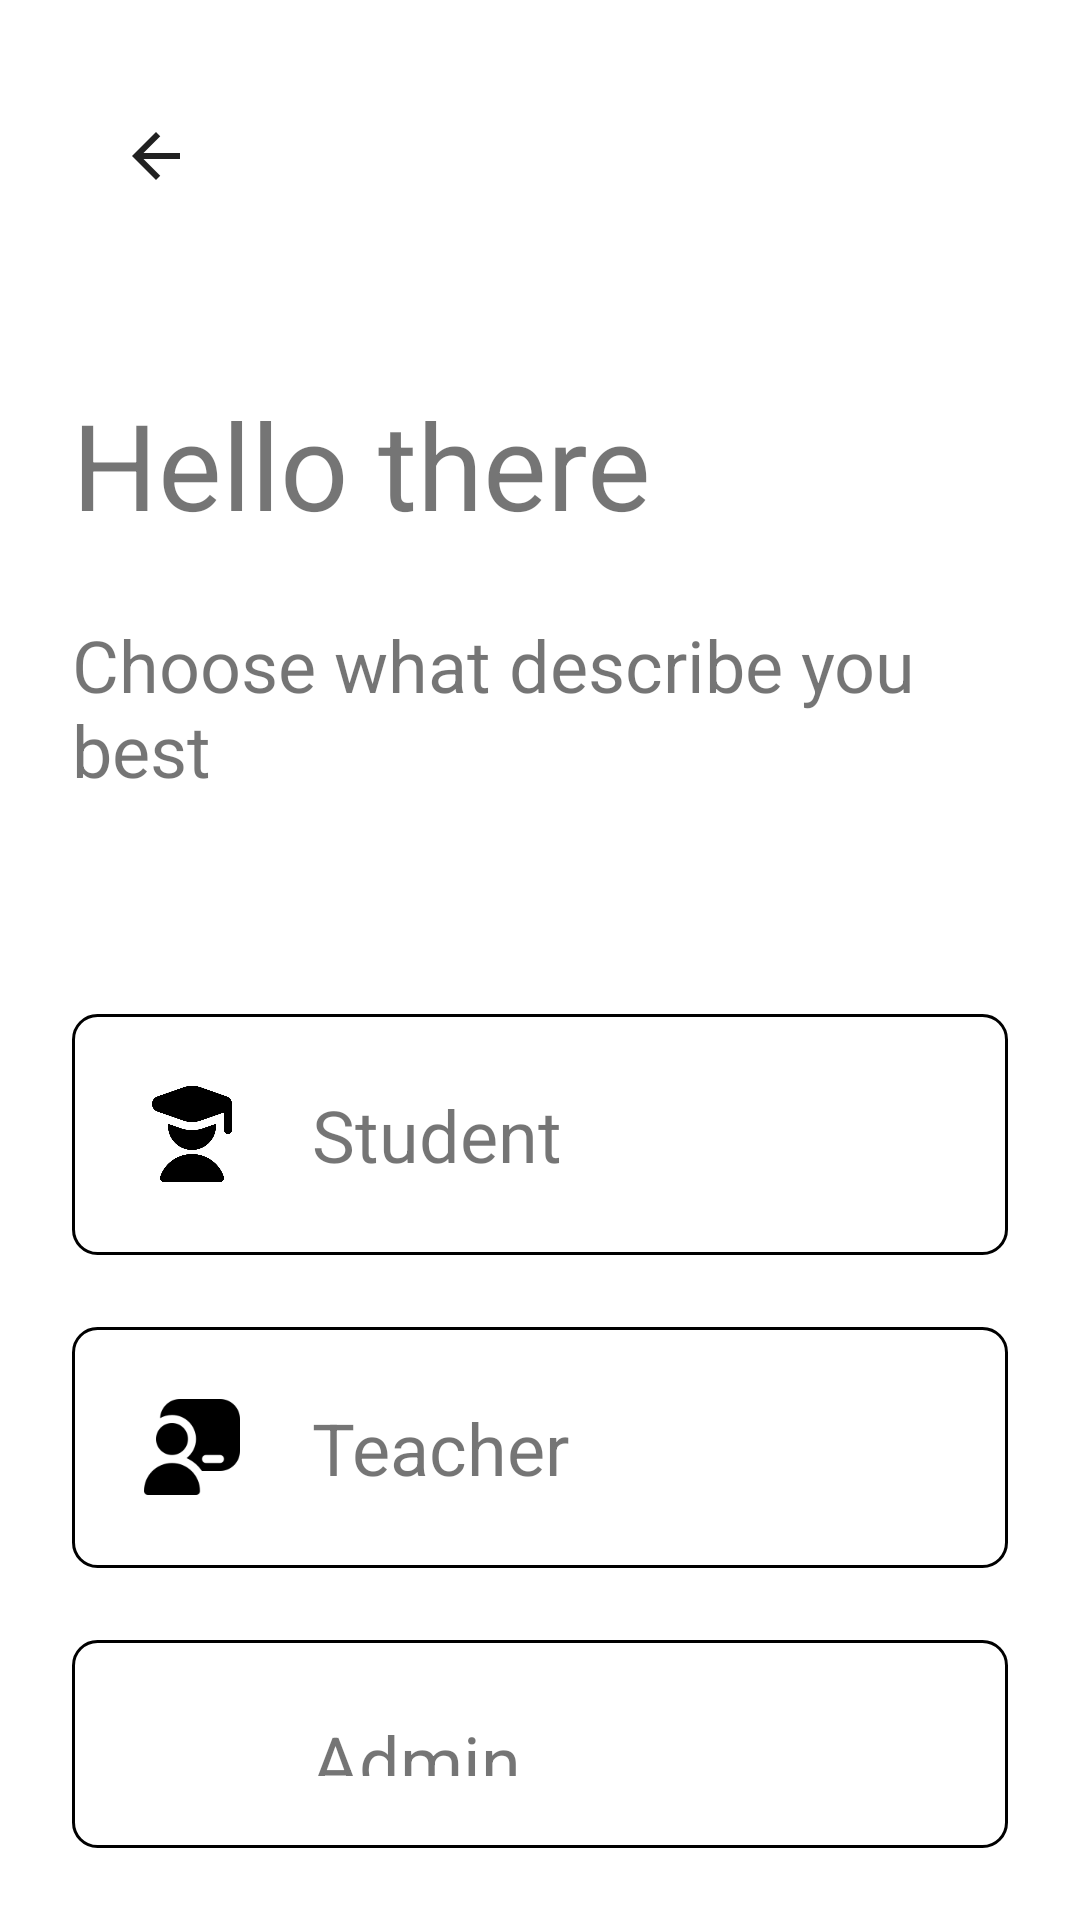

Write the Android layout XML for this screen, with the resource values it uses.
<!-- AndroidManifest.xml: application theme Theme.MindSpring -->
<!-- res/layout/activity_select.xml -->
<?xml version="1.0" encoding="utf-8"?>
<LinearLayout xmlns:android="http://schemas.android.com/apk/res/android"
    android:layout_width="match_parent"
    android:layout_height="match_parent"
    android:orientation="vertical"
    android:padding="24dp">

    
    <ImageButton
        android:id="@+id/backButton"
        android:layout_width="56dp"
        android:layout_height="56dp"
        android:src="@drawable/ic_back"
        android:background="?attr/selectableItemBackgroundBorderless"
        android:padding="8dp"
        android:contentDescription="Back button"/>

    
    <TextView
        android:layout_width="match_parent"
        android:layout_height="wrap_content"
        android:text="Hello there"
        android:textSize="40sp"
        android:layout_marginTop="48dp"
        android:layout_marginBottom="24dp"/>

    
    <TextView
        android:layout_width="match_parent"
        android:layout_height="wrap_content"
        android:text="Choose what describe you best"
        android:textSize="24sp"
        android:layout_marginBottom="48dp"/>

    
    <LinearLayout
        android:layout_width="match_parent"
        android:layout_height="wrap_content"
        android:orientation="vertical"
        android:layout_marginTop="24dp">

        
        <LinearLayout
            android:id="@+id/studentButton"
            android:layout_width="match_parent"
            android:layout_height="wrap_content"
            android:orientation="horizontal"
            android:padding="24dp"
            android:background="@drawable/role_button_background"
            android:layout_marginBottom="24dp">

            <ImageView
                android:layout_width="32dp"
                android:layout_height="32dp"
                android:src="@drawable/ic_student"
                android:layout_gravity="center_vertical"/>

            <TextView
                android:layout_width="wrap_content"
                android:layout_height="wrap_content"
                android:text="Student"
                android:textSize="24sp"
                android:layout_marginStart="24dp"/>
        </LinearLayout>

        
        <LinearLayout
            android:id="@+id/teacherButton"
            android:layout_width="match_parent"
            android:layout_height="wrap_content"
            android:orientation="horizontal"
            android:padding="24dp"
            android:background="@drawable/role_button_background"
            android:layout_marginBottom="24dp">

            <ImageView
                android:layout_width="32dp"
                android:layout_height="32dp"
                android:src="@drawable/ic_teacher"
                android:layout_gravity="center_vertical"/>

            <TextView
                android:layout_width="wrap_content"
                android:layout_height="wrap_content"
                android:text="Teacher"
                android:textSize="24sp"
                android:layout_marginStart="24dp"/>
        </LinearLayout>

        
        <LinearLayout
            android:id="@+id/adminButton"
            android:layout_width="match_parent"
            android:layout_height="wrap_content"
            android:orientation="horizontal"
            android:padding="24dp"
            android:background="@drawable/role_button_background">

            <ImageView
                android:layout_width="32dp"
                android:layout_height="32dp"
                android:src="@drawable/ic_admin"
                android:layout_gravity="center_vertical"/>

            <TextView
                android:layout_width="wrap_content"
                android:layout_height="wrap_content"
                android:text="Admin"
                android:textSize="24sp"
                android:layout_marginStart="24dp"/>
        </LinearLayout>
    </LinearLayout>
</LinearLayout>
<!-- resources referenced by this layout -->
<resources>
  <!-- drawable ic_back (drawable) -->
  <?xml version="1.0" encoding="utf-8"?>
  <vector xmlns:android="http://schemas.android.com/apk/res/android"
      android:width="24dp"
      android:height="24dp"
      android:viewportWidth="24"
      android:viewportHeight="24">
      <path
          android:fillColor="?android:attr/textColorPrimary"
          android:pathData="M20,11H7.83l5.59,-5.59L12,4l-8,8 8,8 1.41,-1.41L7.83,13H20v-2z"/>
  </vector>
  <!-- drawable ic_student: png bitmap (drawable, 11349 bytes) -->
  <!-- drawable ic_teacher: png bitmap (drawable, 2514 bytes) -->
  <!-- drawable role_button_background (drawable) -->
  <?xml version="1.0" encoding="utf-8"?>
  <ripple xmlns:android="http://schemas.android.com/apk/res/android"
      android:color="?android:attr/colorControlHighlight">
      <item>
          <shape android:shape="rectangle">
              <solid android:color="?attr/colorSurface"/>
              <corners android:radius="8dp"/>
              <stroke
                  android:width="1dp"
                  android:color="?attr/colorOutline"/>
          </shape>
      </item>
  </ripple>
  <style name="Theme.MindSpring" parent="Theme.MaterialComponents.DayNight.NoActionBar">
          
          <item name="colorPrimary">@color/purple_500</item>
          <item name="colorPrimaryVariant">@color/purple_700</item>
          <item name="colorOnPrimary">@color/white</item>
          
          <item name="colorSecondary">@color/teal_200</item>
          <item name="colorSecondaryVariant">@color/teal_700</item>
          <item name="colorOnSecondary">@color/black</item>
          
          <item name="android:statusBarColor">?attr/colorPrimaryVariant</item>
          
  
  
      </style>
  <color name="purple_500">#FF6200EE</color>
  <color name="purple_700">#FF3700B3</color>
  <color name="white">#FFFFFFFF</color>
  <color name="teal_200">#FF03DAC5</color>
  <color name="teal_700">#FF018786</color>
  <color name="black">#FF000000</color>
</resources>
